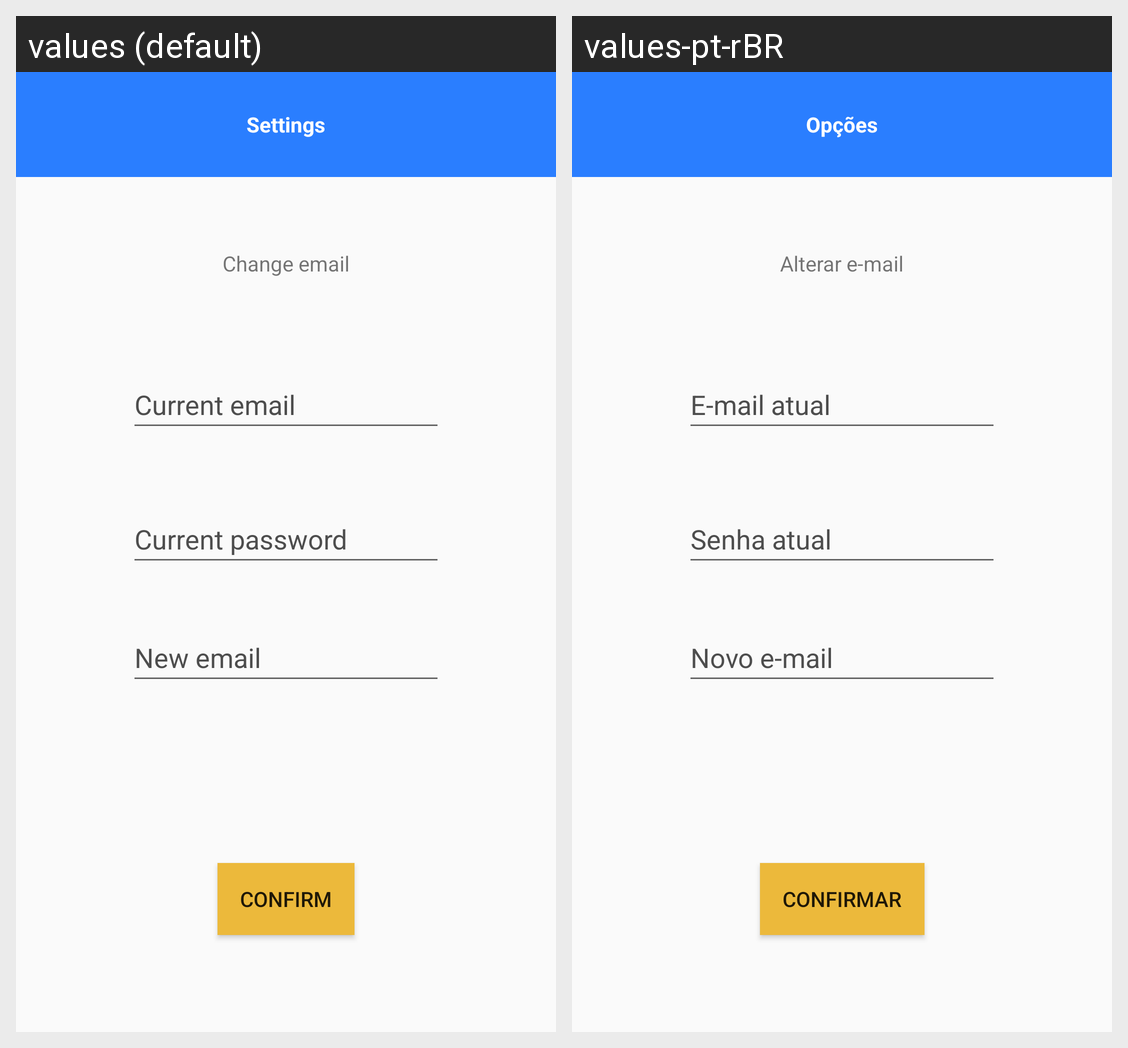

The Android screen above is rendered under two locales of the same app. Produce the string resources it draws, with the default and per-locale values.
Android screen res/layout/activity_change_email.xml rendered under 2 locales, left to right: values (default), values-pt-rBR. Device: Nexus 5 (rendered at 1080×1920; each locale shown at half size, 540×960, under a caption strip naming it); theme Theme.ToDo.
Strings drawn on this screen, with the default value and each locale's value (text and hints the layout hard-codes, and strings that could not be matched under every locale, appear in the picture but are not listed):

settings
  values: Settings
  values-pt-rBR: Opções

change_email
  values: Change email
  values-pt-rBR: Alterar e-mail

current_email
  values: Current email
  values-pt-rBR: E-mail atual

current_password
  values: Current password
  values-pt-rBR: Senha atual

new_email
  values: New email
  values-pt-rBR: Novo e-mail

confirm
  values: Confirm
  values-pt-rBR: Confirmar
